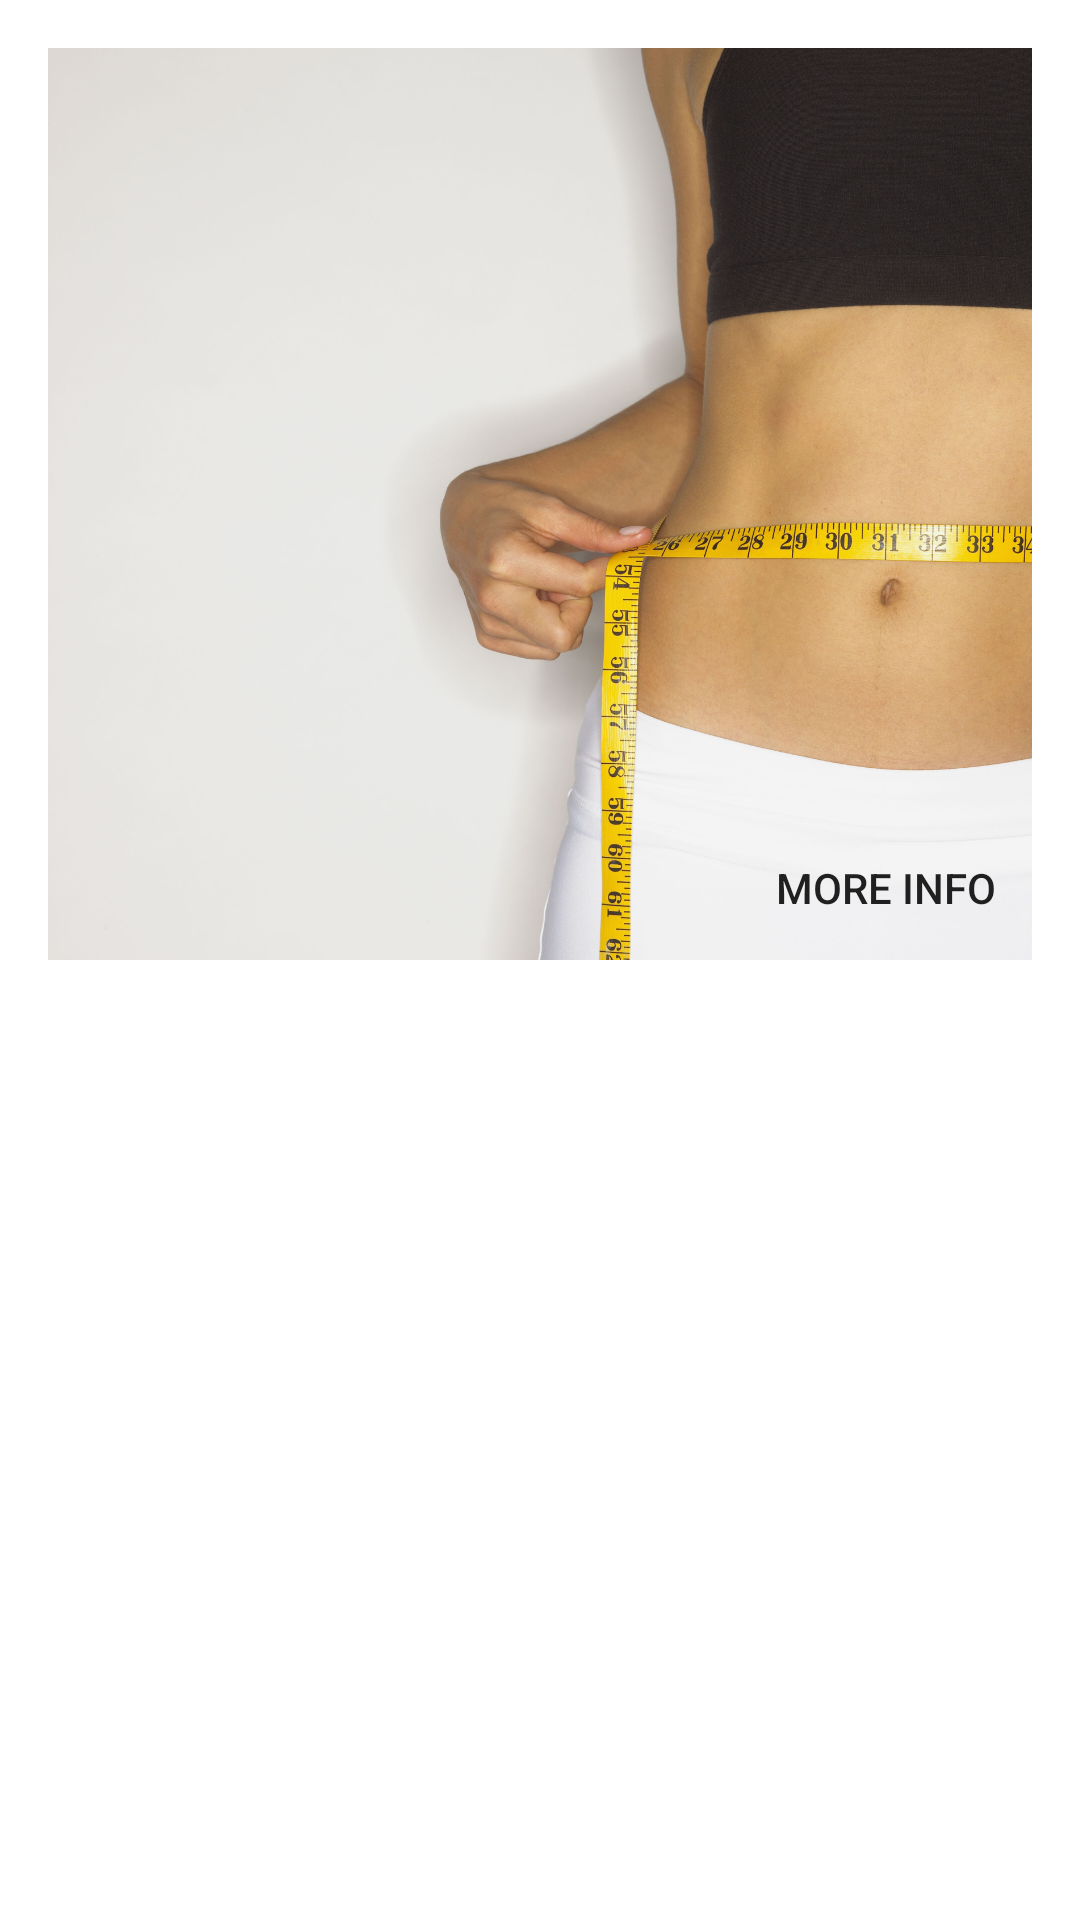

This screen was rendered from an Android layout file. Write that file and the resources it references.
<!-- AndroidManifest.xml: activity theme Theme.AppCompat.DayNight.Dialog -->
<!-- res/layout/activity_details.xml -->
<?xml version="1.0" encoding="utf-8"?>
<androidx.constraintlayout.widget.ConstraintLayout xmlns:android="http://schemas.android.com/apk/res/android"
    xmlns:app="http://schemas.android.com/apk/res-auto"
    xmlns:tools="http://schemas.android.com/tools"
    android:layout_width="match_parent"
    android:layout_height="wrap_content"
    android:minHeight="500dp"
    tools:context=".DetailsActivity">

    <ScrollView
        android:layout_width="match_parent"
        android:layout_height="0dp"
        app:layout_constraintBottom_toBottomOf="parent"
        app:layout_constraintEnd_toEndOf="parent"
        app:layout_constraintStart_toStartOf="parent"
        app:layout_constraintTop_toBottomOf="@+id/pictureIV"
        app:layout_constraintVertical_bias="0"
        android:layout_margin="@dimen/margin">

        <TextView
            android:id="@+id/bmiInfoTV"
            android:layout_width="match_parent"
            android:layout_height="wrap_content"
            android:scrollbars="vertical"
            android:verticalScrollbarPosition="right"
            />
    </ScrollView>

    <ImageView
        android:id="@+id/pictureIV"
        android:layout_width="match_parent"
        android:layout_height="0dp"
        android:scaleType="centerCrop"
        app:layout_constraintBottom_toTopOf="@+id/guideline"
        app:layout_constraintEnd_toEndOf="parent"
        app:layout_constraintHorizontal_bias="0.496"
        app:layout_constraintStart_toStartOf="parent"
        app:layout_constraintTop_toTopOf="parent"
        app:srcCompat="@mipmap/details_image" />

    <androidx.constraintlayout.widget.Guideline
        android:id="@+id/guideline"
        android:layout_width="wrap_content"
        android:layout_height="wrap_content"
        android:orientation="horizontal"
        app:layout_constraintGuide_percent="0.5" />

    <Button
        android:id="@+id/moreInfoButton"
        style="@android:style/Widget.DeviceDefault.Button.Borderless"
        android:layout_width="wrap_content"
        android:layout_height="wrap_content"
        android:onClick="moreInfo"
        android:text="@string/details_more_info"
        app:layout_constraintBottom_toTopOf="@+id/guideline"
        app:layout_constraintEnd_toEndOf="parent"
        app:layout_constraintHorizontal_bias="1.0"
        app:layout_constraintStart_toStartOf="parent"
        app:layout_constraintTop_toTopOf="@+id/pictureIV"
        app:layout_constraintVertical_bias="1.0" />

</androidx.constraintlayout.widget.ConstraintLayout>
<!-- resources referenced by this layout -->
<resources>
  <dimen name="margin">24dp</dimen>
  <!-- mipmap details_image: jpg bitmap (mipmap-xxhdpi, 871249 bytes) -->
  <string name="details_more_info">More info</string>
</resources>
